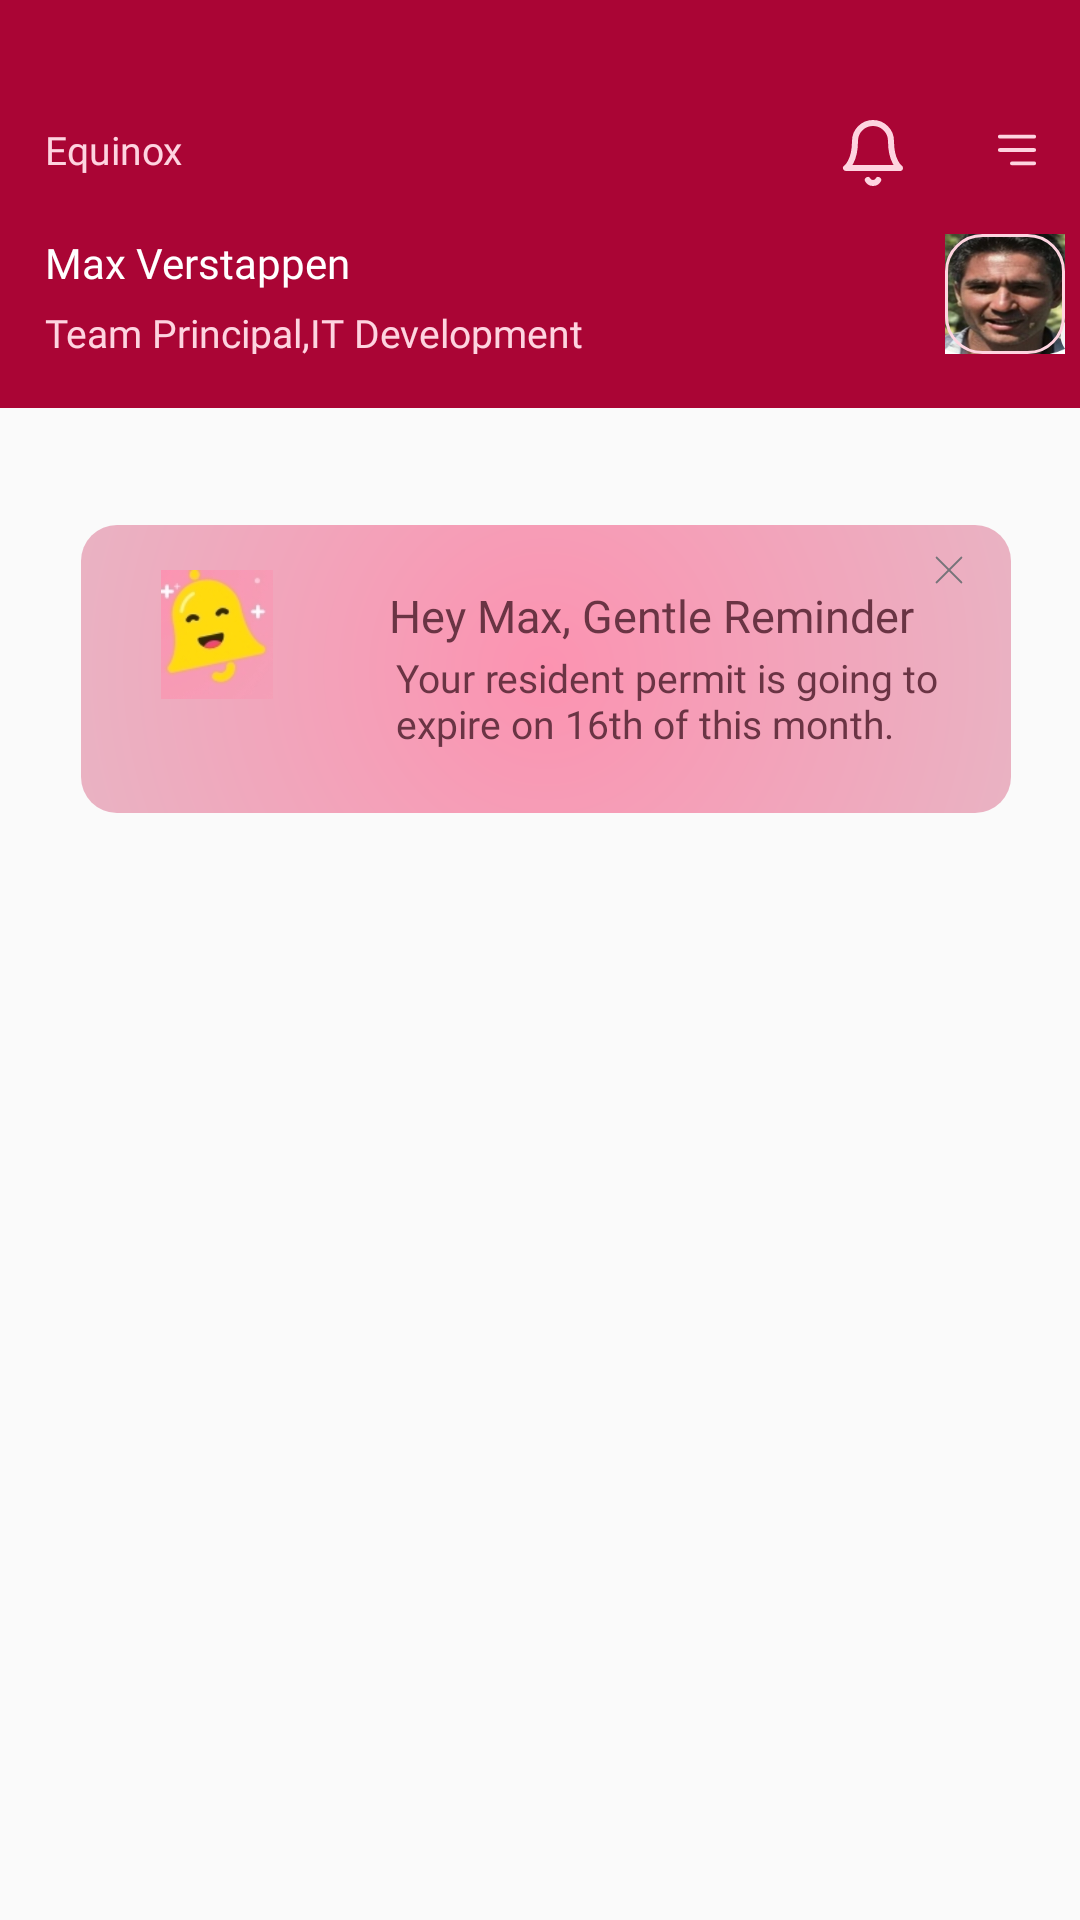

The Android layout XML behind this screen, and the referenced resources:
<!-- AndroidManifest.xml: application theme Theme.Equinox2 -->
<!-- res/layout/fragment_home.xml -->
<?xml version="1.0" encoding="utf-8"?>
<FrameLayout xmlns:android="http://schemas.android.com/apk/res/android"
    xmlns:app="http://schemas.android.com/apk/res-auto"
    xmlns:tools="http://schemas.android.com/tools"
    android:layout_width="match_parent"
    android:layout_height="match_parent"
    tools:context=".Fragment.HomeFragment">

    <androidx.appcompat.widget.Toolbar
        android:id="@+id/toolbar"
        android:layout_width="match_parent"
        android:layout_height="136dp"
        android:background="#AA0535"


        />

    <TextView
        android:id="@+id/textView4"
        android:layout_width="60dp"
        android:layout_height="20dp"
        android:layout_marginStart="15dp"
        android:layout_marginTop="41dp"
        android:text="@string/equinox"
        style="@style/RegularCustomTextStyle"
        android:textSize="13dp"
        android:textColor="#FED4E0" />

    <ImageView
        android:id="@+id/imageView2"
        android:layout_width="18dp"
        android:layout_height="14dp"
        android:layout_marginLeft="330dp"
        android:layout_marginTop="43dp"
        android:src="@drawable/menu" />

    <ImageView
        android:id="@+id/imageView5"
        android:layout_width="22dp"
        android:layout_height="22dp"
        android:layout_marginStart="280dp"
        android:layout_marginTop="40dp"
        android:src="@drawable/notification" />

    <TextView
        android:id="@+id/textView5"
        android:layout_width="136dp"
        android:layout_height="20dp"
        android:layout_marginStart="15dp"
        android:layout_marginTop="78dp"
        android:text="@string/max_verstappen0"
        style="@style/CustomTextStyle"
        android:textColor="#FFFFFF" />

    <TextView
        android:id="@+id/textView6"
        android:layout_width="194dp"
        android:layout_height="16dp"
        android:textColor="#FED4E0"
        android:layout_marginStart="15dp"
        android:layout_marginTop="102dp"
        style="@style/RegularCustomTextStyle"
        android:textSize="13dp"
        android:text="@string/team_principal_it_development0" />

    <ImageView
        android:id="@+id/imageView8"
        android:layout_width="40dp"
        android:layout_height="40dp"
        android:layout_marginStart="315dp"
        android:layout_marginTop="78dp"
        android:background="@drawable/screenshot_20_5_2024_183516_xd_adobe_com"
        android:src="@drawable/rounded_rectangle" />

    <HorizontalScrollView
        android:layout_width="match_parent"
        android:layout_height="wrap_content"
        android:layout_marginTop="175dp"
        android:scrollbars="none">

        <LinearLayout
            android:id="@+id/horizontalImagesLayout"
            android:layout_width="wrap_content"
            android:layout_height="96dp"
            android:orientation="horizontal">

            <ImageView
                android:id="@+id/imageView77c"
                android:layout_width="310dp"
                android:layout_height="96dp"
                android:layout_marginStart="27dp"
                android:src="@drawable/gentle_reminder_card" />

            <ImageView
                android:id="@+id/imageView78"
                android:layout_width="18dp"
                android:layout_height="10dp"
                android:layout_marginStart="-30dp"
                android:layout_marginTop="10dp"
                android:src="@drawable/grey_cross" />

            <ImageView
                android:id="@+id/imageView77d"
                android:layout_width="304dp"
                android:layout_height="96dp"
                android:layout_marginStart="200dp"
                android:src="@drawable/gentle_reminder_card" />

            <TextView
                android:id="@+id/textView108"
                style="@style/TextViewStyle"
                android:layout_width="192dp"
                android:layout_height="22dp"
                android:layout_marginStart="-700dp"
                android:layout_marginTop="20dp"
                android:layout_weight="1"
                android:text="Hey Max, Gentle Reminder"
                android:textColor="#6A3444"

                android:textSize="15dp" />

            <TextView
                android:id="@+id/textView109"
                style="@style/TextViewStyle"
                android:layout_width="192dp"
                android:layout_height="47dp"
                android:layout_marginStart="-190dp"
                android:layout_marginTop="40dp"

                android:layout_weight="1"
                android:text="Your resident permit is going to expire on 16th of this month."
                android:textColor="#6A3444"

                android:textSize="13dp" />

            <ImageView
                android:id="@+id/imageView80"
                android:layout_width="52dp"
                android:layout_height="43dp"
                android:layout_marginStart="-278dp"
                android:layout_marginTop="15dp"
                android:layout_weight="1"
                android:src="@drawable/blob" />

            

        </LinearLayout>

    </HorizontalScrollView>


    <androidx.recyclerview.widget.RecyclerView
        android:id="@+id/recyclerViewCards"
        android:layout_width="match_parent"
        android:layout_height="575dp"
        android:layout_marginLeft="0dp"
        android:layout_marginTop="290dp"
        android:paddingTop="16dp"
        tools:listitem="@layout/card_item" />

    















</FrameLayout>
<!-- res/layout/card_item.xml (included above) -->
<?xml version="1.0" encoding="utf-8"?>
<FrameLayout xmlns:android="http://schemas.android.com/apk/res/android"
    xmlns:app="http://schemas.android.com/apk/res-auto"
    android:layout_width="match_parent"
    android:layout_height="wrap_content"
    android:layout_marginTop="0dp">

    <androidx.cardview.widget.CardView
        android:id="@+id/carditem1"
        android:layout_width="328dp"
        android:layout_height="120dp"
        android:layout_gravity="center"
        android:layout_margin="4dp"

        android:layout_marginTop="0dp"
        android:foreground="?android:attr/selectableItemBackground"
        app:cardBackgroundColor="@color/white"

        app:cardCornerRadius="8dp"
        app:cardElevation="4dp"
        app:cardUseCompatPadding="true">

        <ImageView
            android:id="@+id/leaveicon"
            android:layout_width="60dp"
            android:layout_height="60dp"
            android:layout_marginStart="10dp"
            android:layout_marginTop="10dp"

            app:srcCompat="@drawable/leave" />

        <TextView
            android:id="@+id/leaverequest"
            android:layout_width="126dp"
            android:layout_height="18dp"
            android:layout_marginStart="74dp"
            android:layout_marginTop="26dp"
            android:text="Leave Request"
            style="@style/RegularCustomTextStyle"
            android:textSize="14dp"
            android:textColor="#323133"
            />

        <TextView
            android:id="@+id/leavedates"
            android:layout_width="184dp"
            android:layout_height="28dp"
            android:layout_marginStart="74dp"
            android:layout_marginTop="47dp"
            android:text="@string/last_updated_20_may_2020_10_45_am"
            android:textColor="#ADABAF"
            android:textSize="10dp" />

        <TextView
            android:id="@+id/ellipsenumber"
            android:layout_width="31dp"
            android:layout_height="31dp"
            android:layout_marginStart="270dp"
            android:layout_marginTop="22dp"
            android:background="@drawable/ellipse_shape"
            android:gravity="center"
            android:text="12"
            android:textColor="@color/white" />

    </androidx.cardview.widget.CardView>

</FrameLayout>
<!-- resources referenced by this layout -->
<resources>
  <color name="white">#FFFFFFFF</color>
  <!-- drawable ellipse_shape (drawable) -->
  <shape xmlns:android="http://schemas.android.com/apk/res/android"
      android:shape="oval">
      <size
          android:width="40dp"
          android:height="40dp" />
      <solid android:color="#036A64" />
  </shape>
  <!-- drawable gentle_reminder_card (drawable) -->
  <?xml version="1.0" encoding="utf-8"?>
  <layer-list xmlns:android="http://schemas.android.com/apk/res/android">
      <item>
          <shape android:shape="rectangle">
              <corners android:radius="12dp"/>
              <gradient
                  android:type="radial"
                  android:gradientRadius="200dp"
                  android:startColor="#FC93B1"
                  android:endColor="#E5BAC7"
                  android:centerX="50%"
                  android:centerY="50%"/>
          </shape>
      </item>
  </layer-list>
  <!-- drawable grey_cross (drawable) -->
  <vector xmlns:android="http://schemas.android.com/apk/res/android"
      android:width="16.828dp"
      android:height="16.828dp"
      android:viewportWidth="16.828"
      android:viewportHeight="16.828">
      <path
          android:pathData="M1.414,1.414L15.414,15.414"
          android:strokeWidth="1"
          android:fillColor="#00000000"
          android:strokeColor="#767479"
          android:strokeLineCap="round"/>
      <path
          android:pathData="M15.414,1.414L1.414,15.414"
          android:strokeWidth="1"
          android:fillColor="#00000000"
          android:strokeColor="#767479"
          android:strokeLineCap="round"/>
  </vector>
  <!-- drawable notification (drawable) -->
  <vector xmlns:android="http://schemas.android.com/apk/res/android"
      android:width="22dp"
      android:height="22dp"
      android:viewportWidth="22"
      android:viewportHeight="22">
    <path
        android:pathData="M17,7A6,6 0,1 0,5 7c0,7 -3,9 -3,9L20,16s-3,-2 -3,-9"
        android:strokeLineJoin="round"
        android:strokeWidth="2"
        android:fillColor="#00000000"
        android:strokeColor="#fed4e0"
        android:strokeLineCap="round"/>
    <path
        android:pathData="M12.73,20a2,2 0,0 1,-3.46 0"
        android:strokeLineJoin="round"
        android:strokeWidth="2"
        android:fillColor="#00000000"
        android:strokeColor="#fed4e0"
        android:strokeLineCap="round"/>
  </vector>
  <!-- drawable rounded_rectangle (drawable) -->
  <shape xmlns:android="http://schemas.android.com/apk/res/android"
      android:shape="rectangle">
      <solid android:color="@android:color/transparent" /> 
      <stroke
          android:width="1dp"
      android:color="#FED4E0" /> 
      <corners android:radius="12dp" /> 
      <size
          android:width="40dp"
          android:height="40dp" /> 
  </shape>
  <string name="equinox">Equinox</string>
  <string name="last_updated_20_may_2020_10_45_am">Last updated: 20 May 2020 10:45 AM</string>
  <string name="max_verstappen0">Max Verstappen</string>
  <string name="team_principal_it_development0">Team Principal,IT Development</string>
  <style name="CustomTextStyle">
          <item name="android:fontFamily">@font/inter_bold</item>
      </style>
  <style name="RegularCustomTextStyle">
          <item name="android:fontFamily">@font/inter_regular</item>
      </style>
  <style name="TextViewStyle">
          <item name="android:fontFamily">@font/inter_semibold</item> 
          <item name="android:textSize">22sp</item>
      </style>
  <style name="Theme.Equinox2" parent="Base.Theme.Equinox2" />
  <style name="Base.Theme.Equinox2" parent="Theme.AppCompat.Light.NoActionBar">
          
          
      </style>
</resources>
